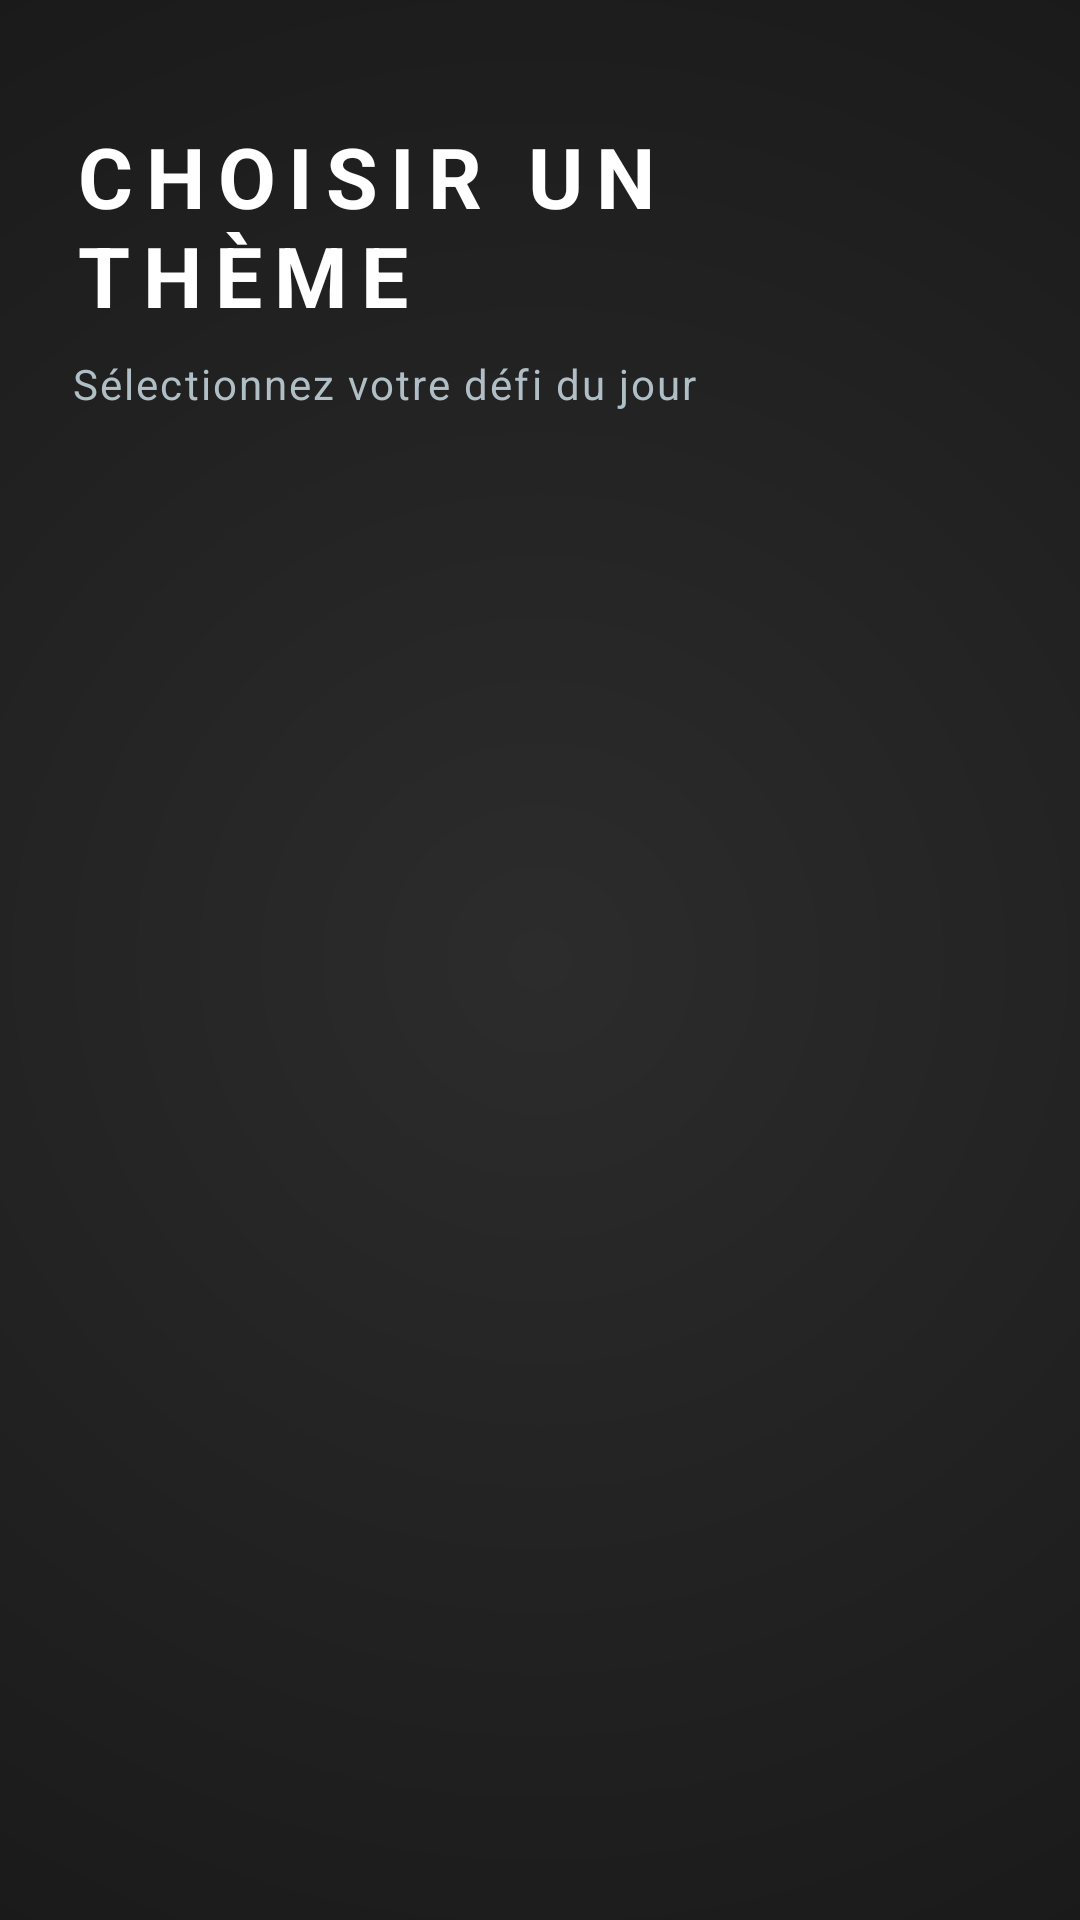

Android layout source for this screen:
<!-- AndroidManifest.xml: application theme Theme.ProjetMobileL3InformatiqueLeoPEREIRA -->
<!-- res/layout/activity_selection_theme.xml -->
<?xml version="1.0" encoding="utf-8"?>
<LinearLayout xmlns:android="http://schemas.android.com/apk/res/android"
    xmlns:app="http://schemas.android.com/apk/res-auto"
    android:layout_width="match_parent"
    android:layout_height="match_parent"
    android:orientation="vertical"
    android:background="@drawable/main_bg_gradient"
    android:fitsSystemWindows="true"
    android:paddingHorizontal="24dp">

    <TextView
        android:id="@+id/tvSelectTitle"
        android:layout_width="wrap_content"
        android:layout_height="wrap_content"
        android:text="@string/title_select_theme"
        android:textSize="28sp"
        android:textStyle="bold"
        android:textAllCaps="true"
        android:textColor="@color/white"
        android:letterSpacing="0.15"
        android:layout_marginTop="40dp"
        android:layout_marginBottom="8dp"/>

    <TextView
        android:layout_width="wrap_content"
        android:layout_height="wrap_content"
        android:text="@string/subtitle_select_theme"
        android:textColor="@color/gray_text"
        android:textSize="14sp"
        android:letterSpacing="0.05"
        android:layout_marginBottom="32dp"/>

    <ListView
        android:id="@+id/listThemes"
        android:layout_width="match_parent"
        android:layout_height="match_parent"
        android:divider="@android:color/transparent"
        android:dividerHeight="16dp"
        android:paddingBottom="24dp"
        android:clipToPadding="false"
        android:scrollbars="none"
        android:fadingEdge="vertical"
        android:fadingEdgeLength="20dp" />

</LinearLayout>
<!-- resources referenced by this layout -->
<resources>
  <color name="gray_text">#B0BEC5</color>
  <color name="white">#FFFFFF</color>
  <!-- drawable main_bg_gradient (drawable) -->
  <?xml version="1.0" encoding="utf-8"?>
  <shape xmlns:android="http://schemas.android.com/apk/res/android"
      android:shape="rectangle">
      <gradient
          android:type="radial"
          android:gradientRadius="600dp"
          android:startColor="#2C2C2C"
          android:endColor="#0F0F0F"
          android:centerX="0.5"
          android:centerY="0.5" />
  </shape>
  <string name="subtitle_select_theme">Sélectionnez votre défi du jour</string>
  <string name="title_select_theme">Choisir un thème</string>
  <style name="Theme.ProjetMobileL3InformatiqueLeoPEREIRA" parent="Base.Theme.ProjetMobileL3InformatiqueLeoPEREIRA" />
  <style name="Base.Theme.ProjetMobileL3InformatiqueLeoPEREIRA" parent="Theme.Material3.DayNight.NoActionBar">
          <item name="colorPrimary">@color/primary</item>
          <item name="colorOnPrimary">@color/white</item>
          <item name="colorPrimaryContainer">@color/primary_dark</item>
  
          <item name="colorSecondary">@color/accent</item>
          <item name="colorOnSecondary">#212121</item>
  
          <item name="android:windowBackground">@color/bg_light</item>
  
          <item name="android:statusBarColor">@android:color/transparent</item>
          <item name="android:windowLightStatusBar">true</item>
      </style>
  <color name="primary">#1976D2</color>
  <color name="primary_dark">#0D47A1</color>
  <color name="accent">#FFC107</color>
  <color name="bg_light">#F5F5F5</color>
</resources>
